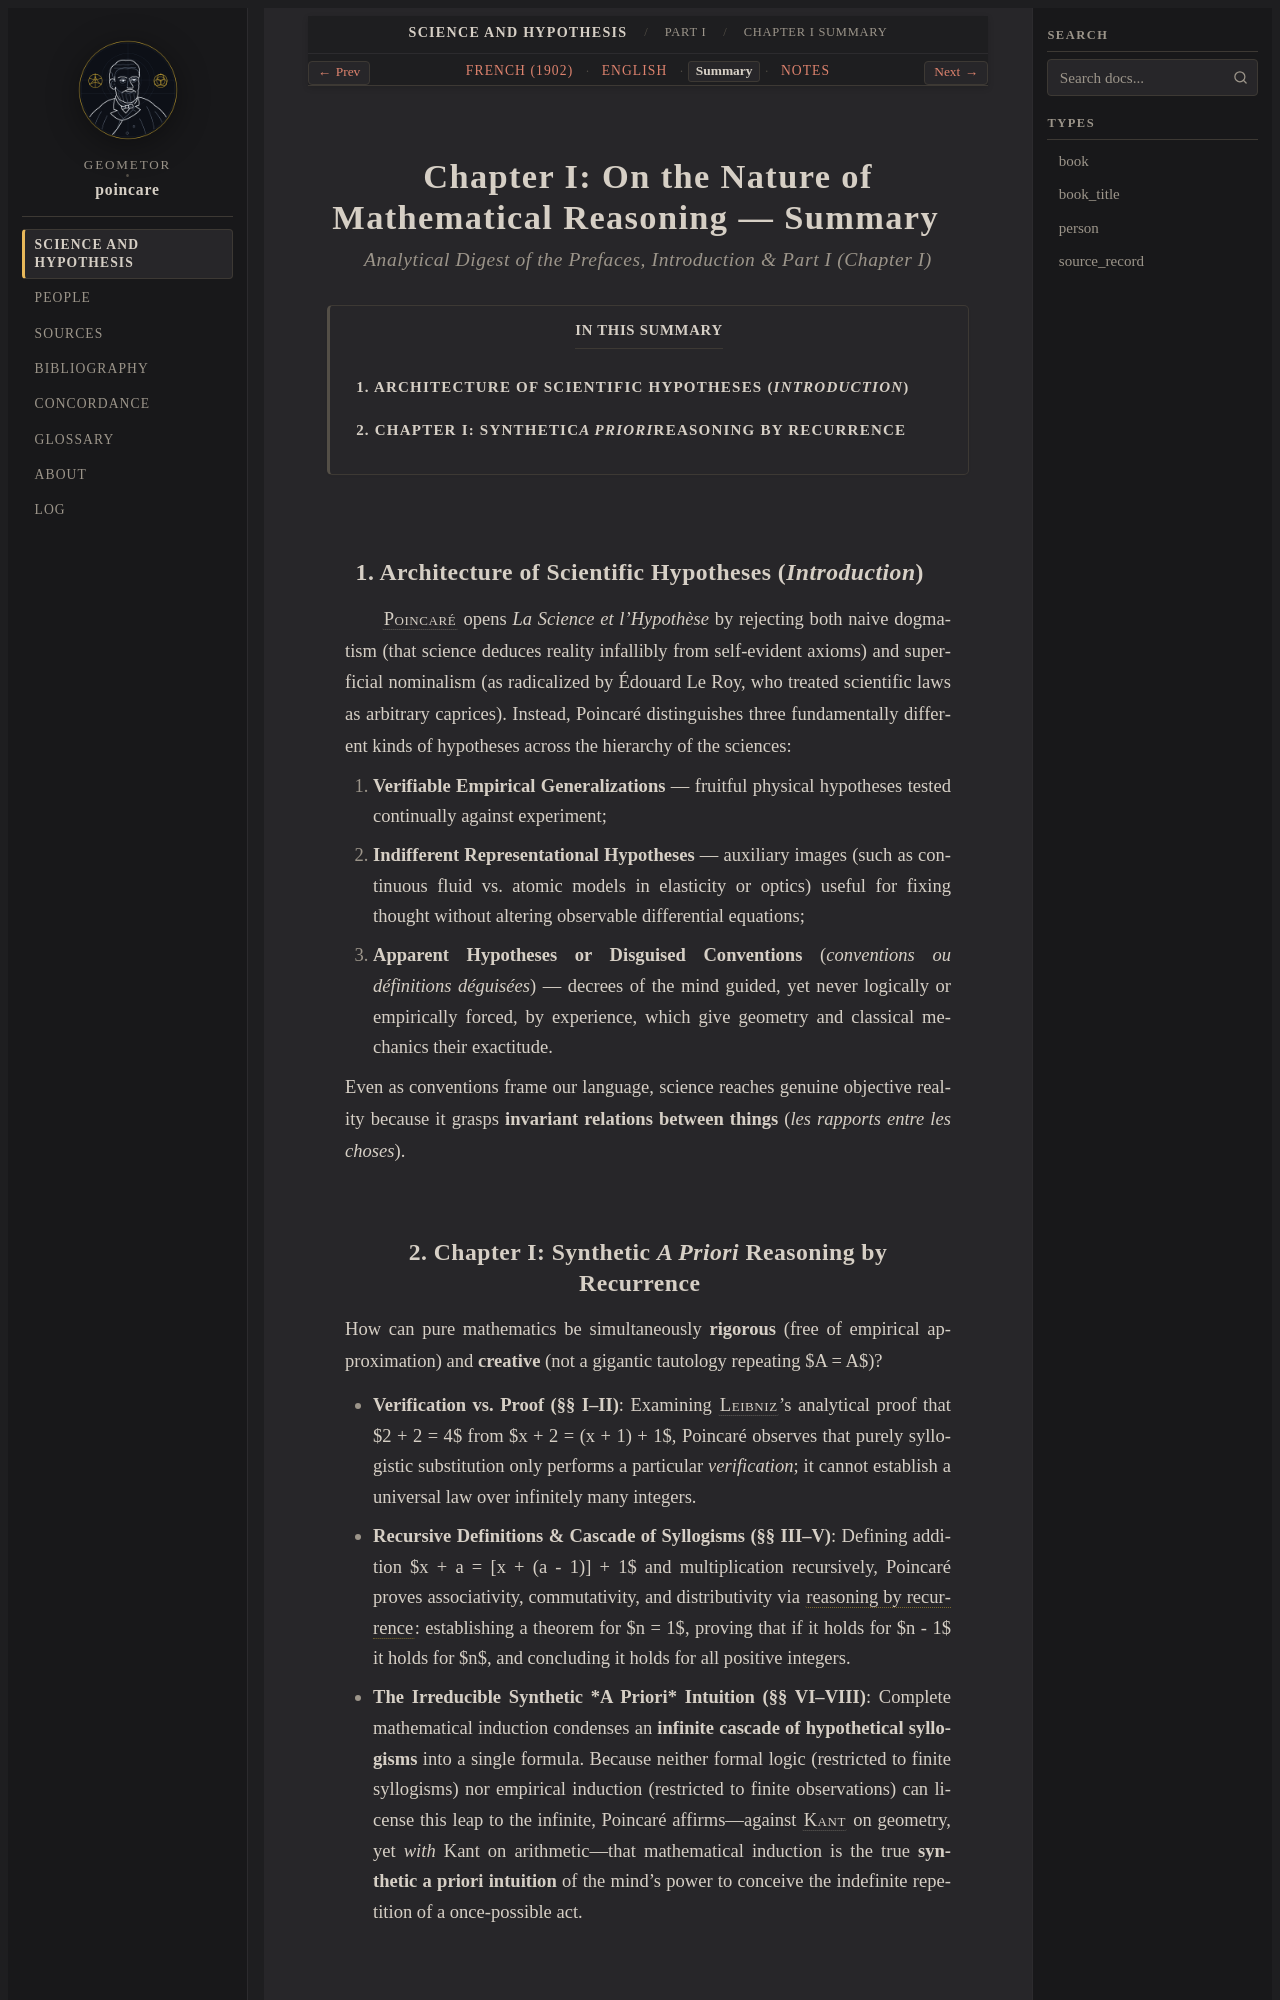

repository: geometor/poincare · page: science_and_hypothesis/part_01/ch_01/summary.html · generator: sphinx

:layout: book
:canonical_id: Chapter I
:order: 1
:title: Chapter I: On the Nature of Mathematical Reasoning — Summary
:breadcrumb_title: Chapter I Summary
:tracks: English: index | French: fr | Summary: summary | Notes: notes

.. _science-and-hypothesis-part-01-ch-01-summary:
.. _science-and-hypothesis-ch-01-summary:
.. _science-and-hypothesis-unit-1-summary:

Chapter I: On the Nature of Mathematical Reasoning — Summary
============================================================

.. rubric:: Analytical Digest of the Prefaces, Introduction & Part I (Chapter I)

.. contents:: In This Summary
   :local:
   :depth: 2
   :backlinks: none

1. Architecture of Scientific Hypotheses (*Introduction*)
---------------------------------------------------------

:person:`Poincaré <poincare>` opens *La Science et l'Hypothèse* by rejecting both naive dogmatism (that science deduces reality infallibly from self-evident axioms) and superficial nominalism (as radicalized by Édouard Le Roy, who treated scientific laws as arbitrary caprices). Instead, Poincaré distinguishes three fundamentally different kinds of hypotheses across the hierarchy of the sciences:

1. **Verifiable Empirical Generalizations** — fruitful physical hypotheses tested continually against experiment;
2. **Indifferent Representational Hypotheses** — auxiliary images (such as continuous fluid vs. atomic models in elasticity or optics) useful for fixing thought without altering observable differential equations;
3. **Apparent Hypotheses or Disguised Conventions** (*conventions ou définitions déguisées*) — decrees of the mind guided, yet never logically or empirically forced, by experience, which give geometry and classical mechanics their exactitude.

Even as conventions frame our language, science reaches genuine objective reality because it grasps **invariant relations between things** (*les rapports entre les choses*).
